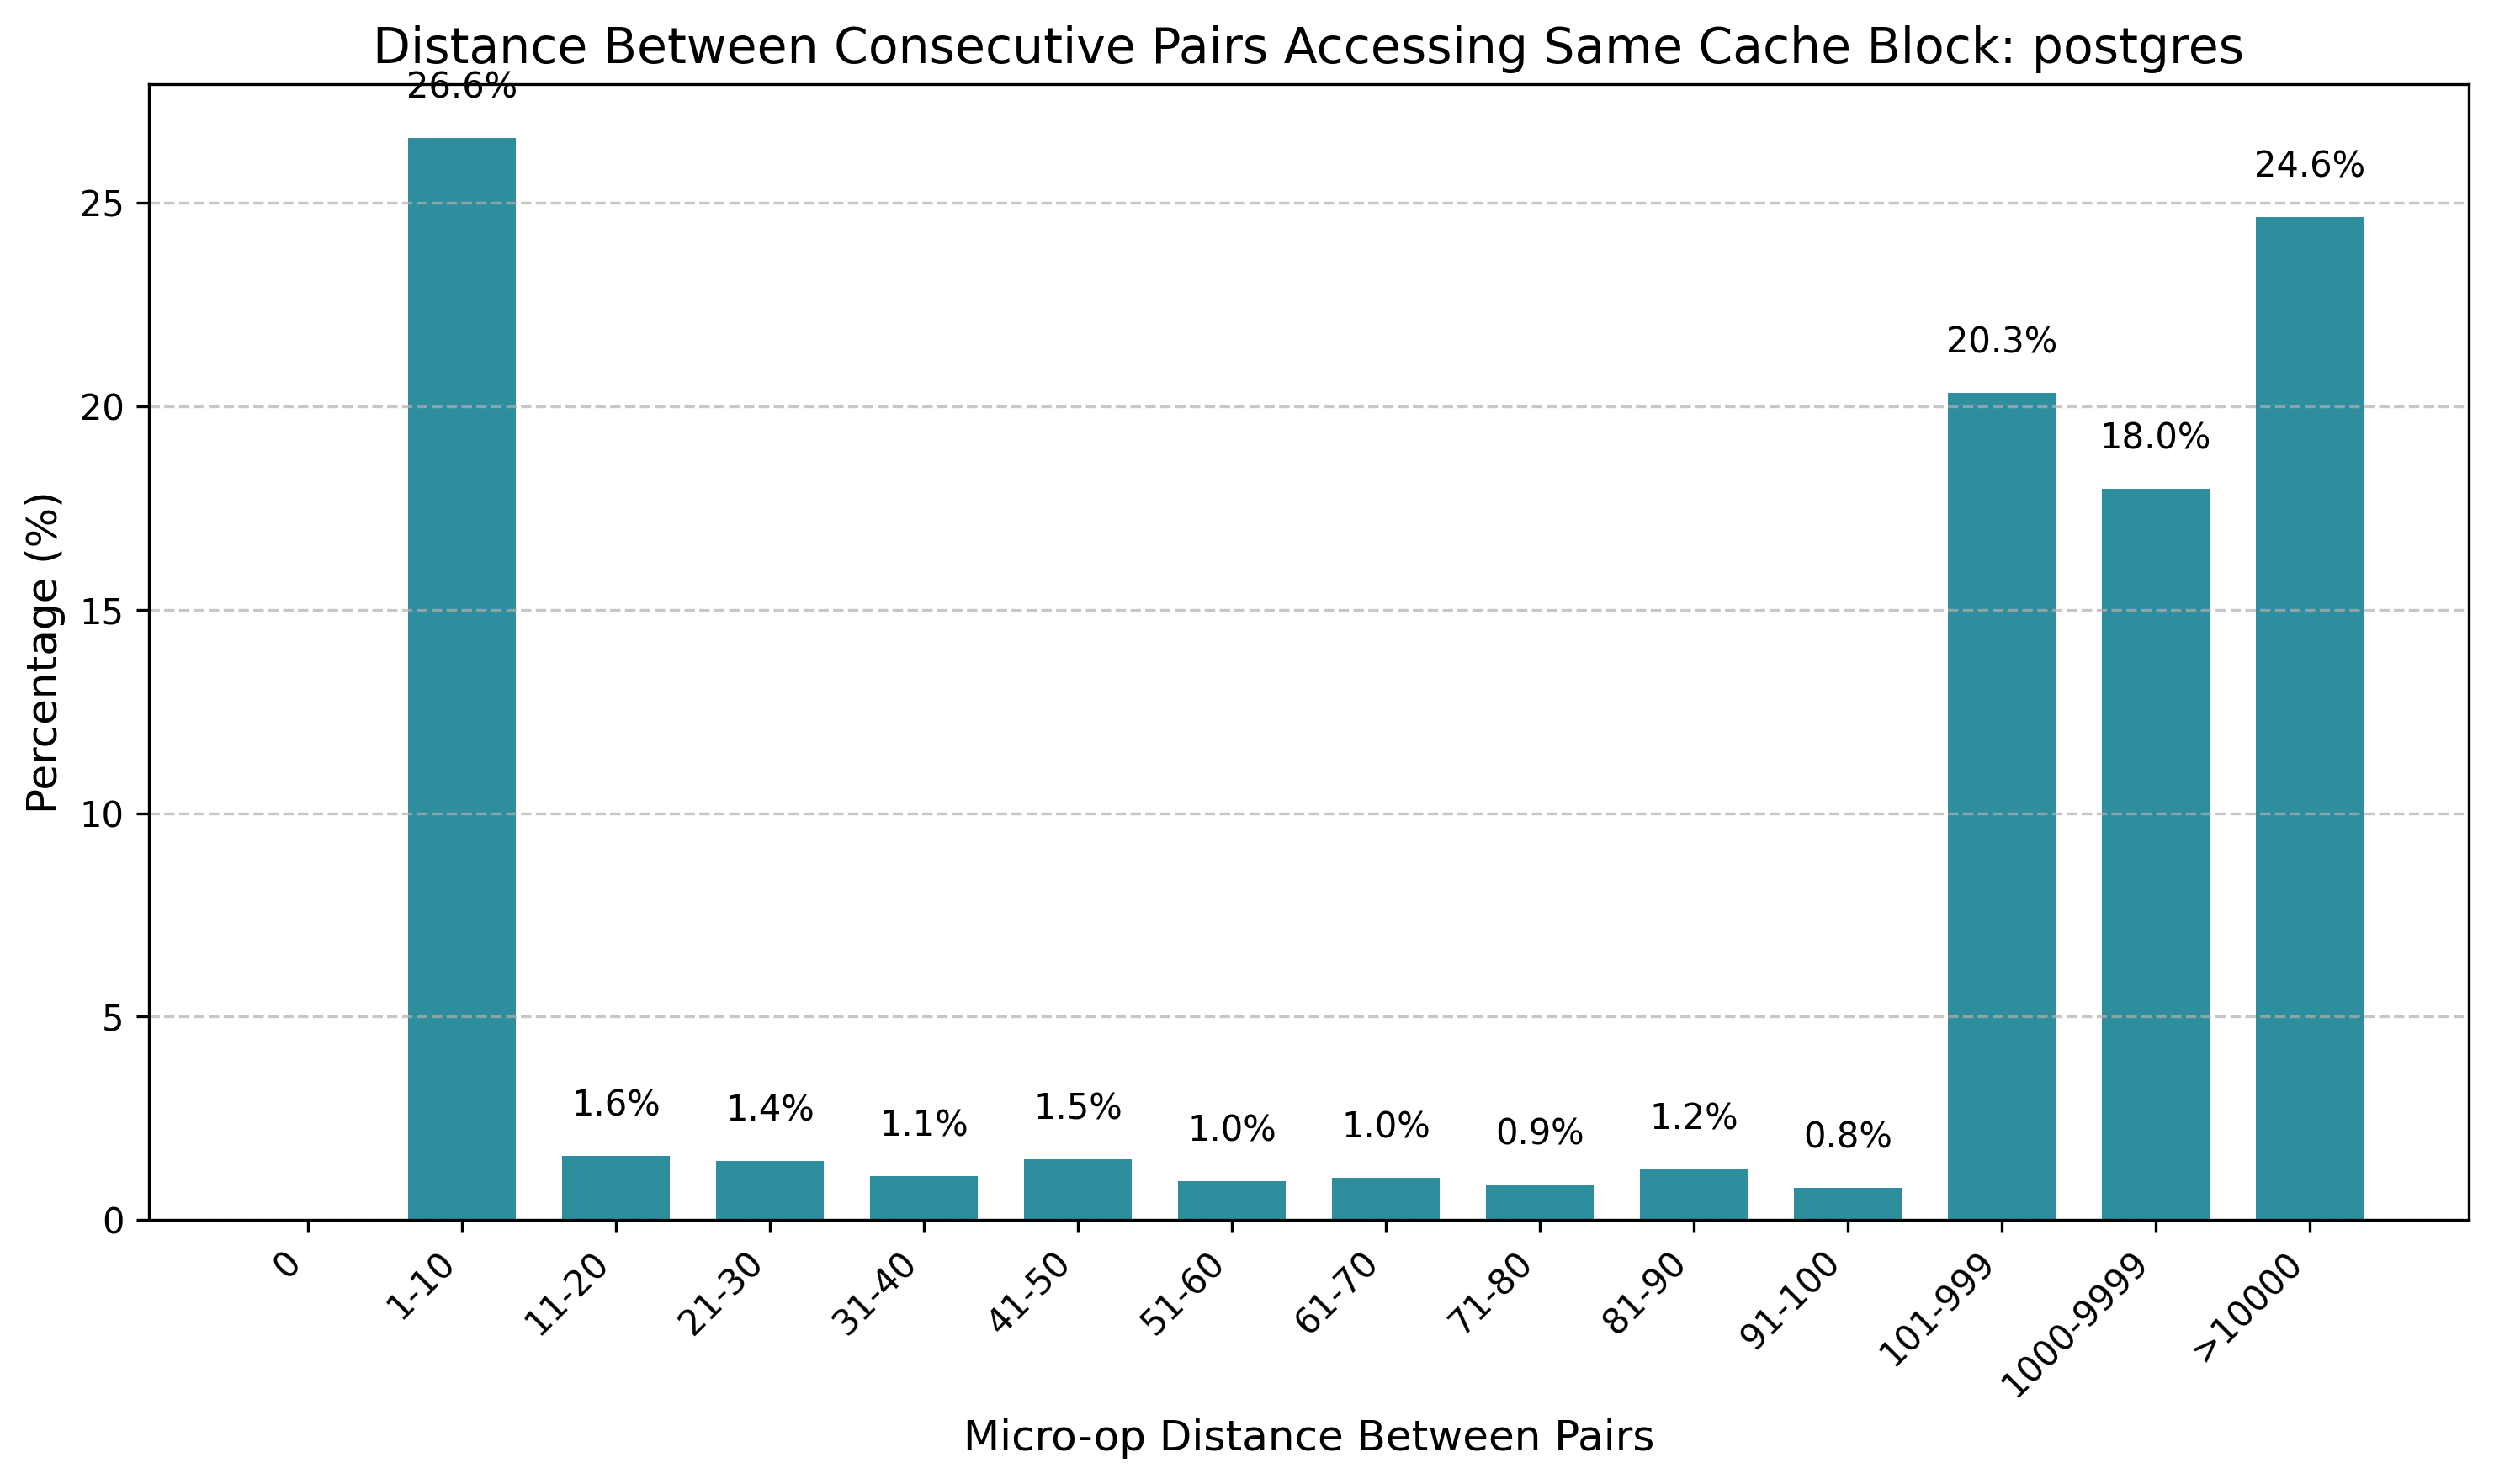

Data behind this chart, as committed beside it:
bin, count, percentage
0, 0, 0.00
1-10, 642, 26.58
11-20, 38, 1.57
21-30, 35, 1.45
31-40, 26, 1.08
41-50, 36, 1.49
51-60, 23, 0.95
61-70, 25, 1.04
71-80, 21, 0.87
81-90, 30, 1.24
91-100, 19, 0.79
101-999, 491, 20.33
1000-9999, 434, 17.97
>10000, 595, 24.64
